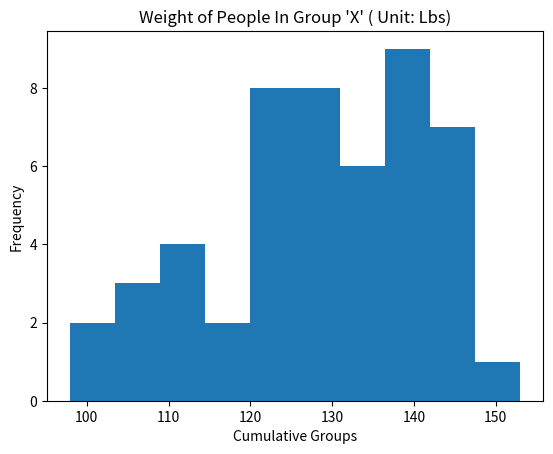

Reproduce this figure in Python.
import matplotlib.pyplot as plt
import numpy as np

data_weight = np.array([112.99, 136.49, 153.03, 142.34, 144.3, 123.3, 141.49, 136.46, 
112.37, 120.67, 127.45, 114.14, 125.61, 122.46, 116.09, 140.0, 129.5, 142.97, 
137.9, 124.04, 141.28, 143.54, 97.9, 129.5, 141.85, 129.72, 142.42, 131.55, 
108.33, 113.89, 103.3, 120.75, 125.79, 136.22, 140.1, 128.75, 141.8, 121.23, 
131.35, 106.71, 124.36, 124.86, 139.67, 137.37, 106.45, 128.76, 145.68, 116.82, 
143.62, 134.93])

plt.hist(data_weight)
plt.title("Weight of People In Group 'X' ( Unit: Lbs)")
plt.xlabel("Cumulative Groups")
plt.ylabel("Frequency")

plt.show()